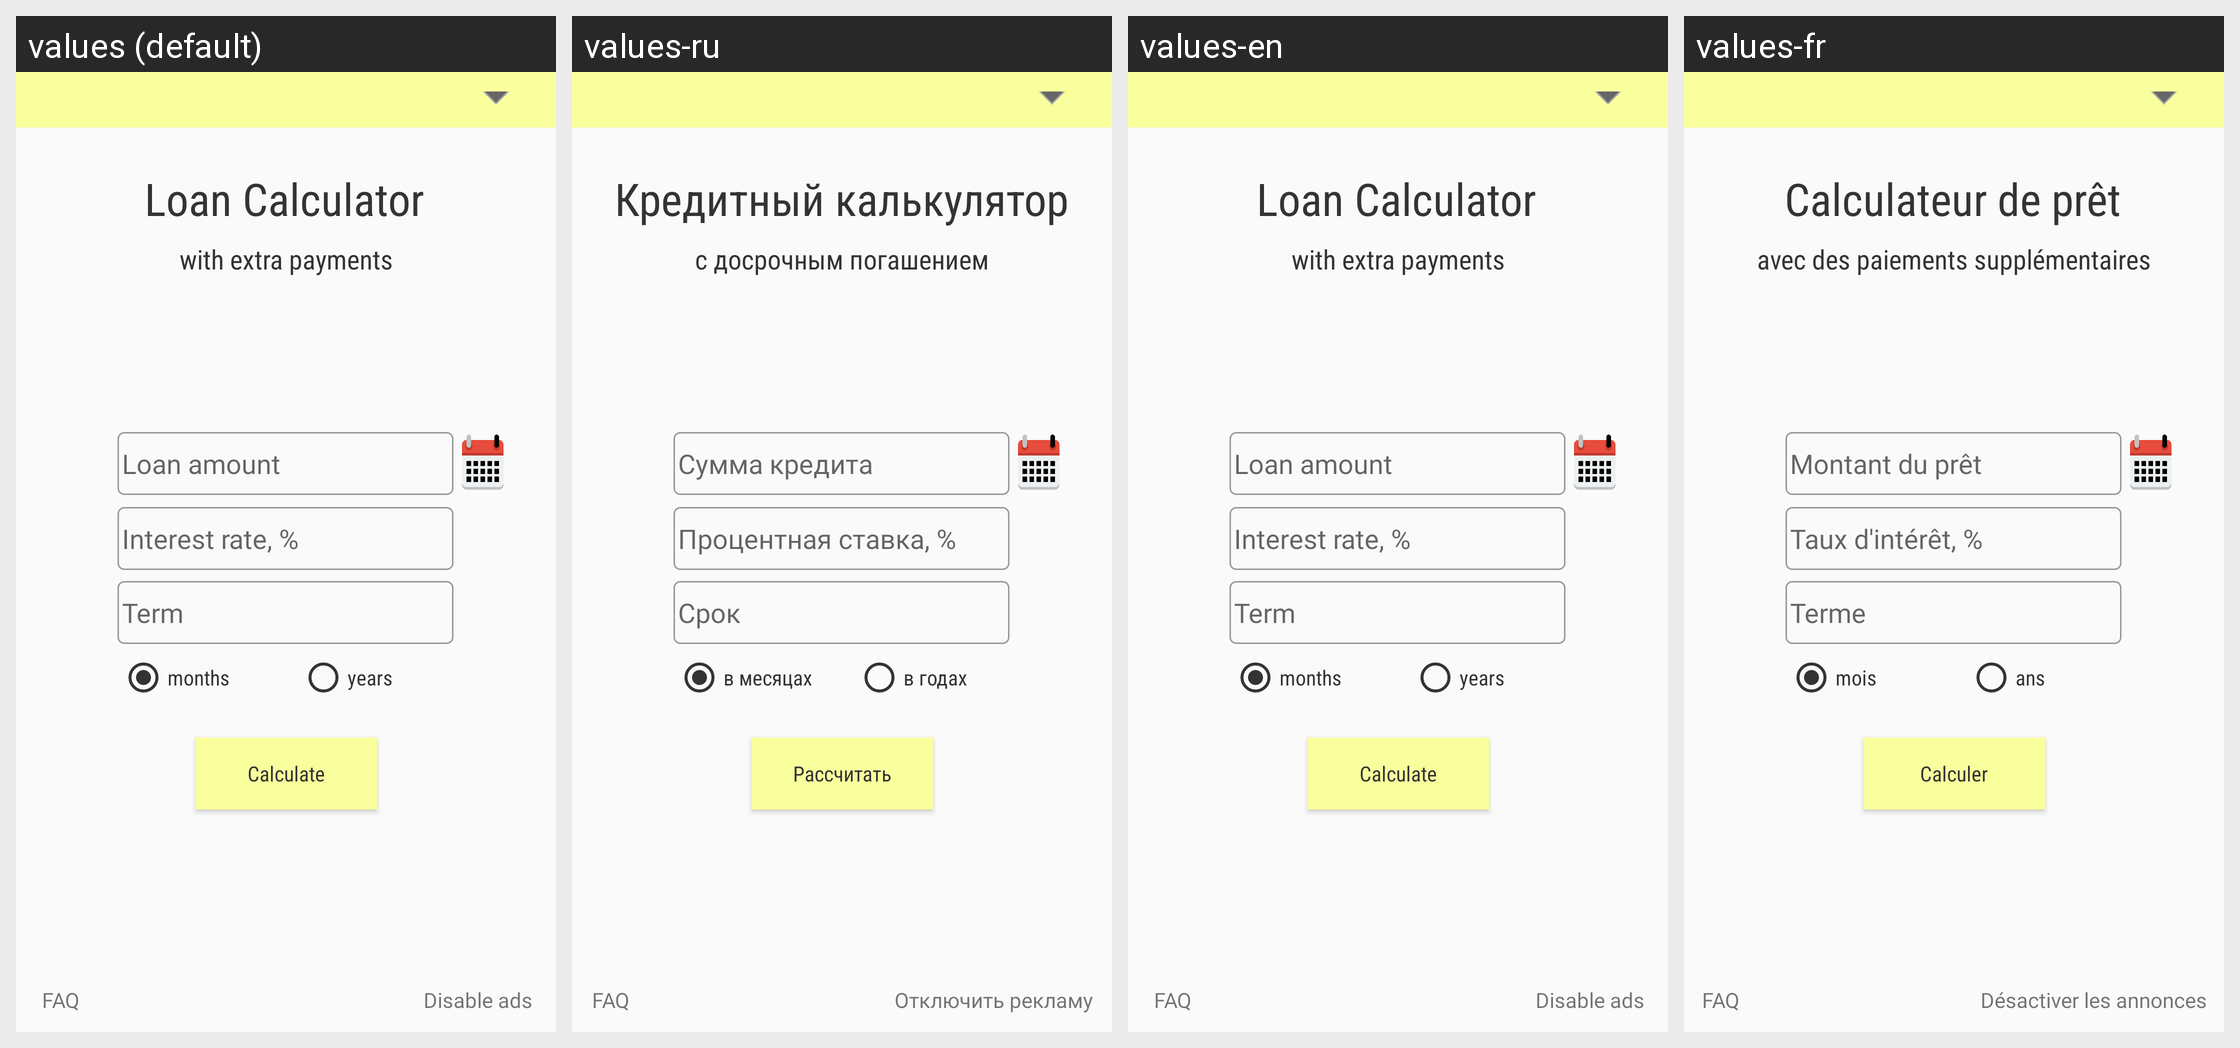

Strings drawn on this Android screen and how each of the app's shown locales translates them:
Android screen res/layout/activity_main.xml rendered under 4 locales, left to right: values (default), values-ru, values-en, values-fr. Device: Nexus 5 (rendered at 1080×1920; each locale shown at half size, 540×960, under a caption strip naming it); theme AppTheme.
Other locales in the repository, not shown: values-de, values-es, values-ja, values-zh.
Strings drawn on this screen, with the default value and each locale's value (text and hints the layout hard-codes, and strings that could not be matched under every locale, appear in the picture but are not listed):

loan_calculator_header_text
  values: Loan Calculator
  values-ru: Кредитный калькулятор
  values-en: Loan Calculator
  values-fr: Calculateur de prêt

with_extra_payments_text
  values: with extra payments
  values-ru: с досрочным погашением
  values-en: with extra payments
  values-fr: avec des paiements supplémentaires

loan_amount_field_hint
  values: Loan amount
  values-ru: Сумма кредита
  values-en: Loan amount
  values-fr: Montant du prêt

calculate_button_text
  values: Calculate
  values-ru: Рассчитать
  values-en: Calculate
  values-fr: Calculer

term_field_hint
  values: Term
  values-ru: Срок
  values-en: Term
  values-fr: Terme

interest_rate_field_hint
  values: Interest rate, %
  values-ru: Процентная ставка, %
  values-en: Interest rate, %
  values-fr: Taux d'intérêt, %

in_months_radio_button_text
  values: months
  values-ru: в месяцах
  values-en: months
  values-fr: mois

years_radio_button_text
  values: years
  values-ru: в годах
  values-en: years
  values-fr: ans

disable_ads_text
  values: Disable ads
  values-ru: Отключить рекламу
  values-en: Disable ads
  values-fr: Désactiver les annonces
